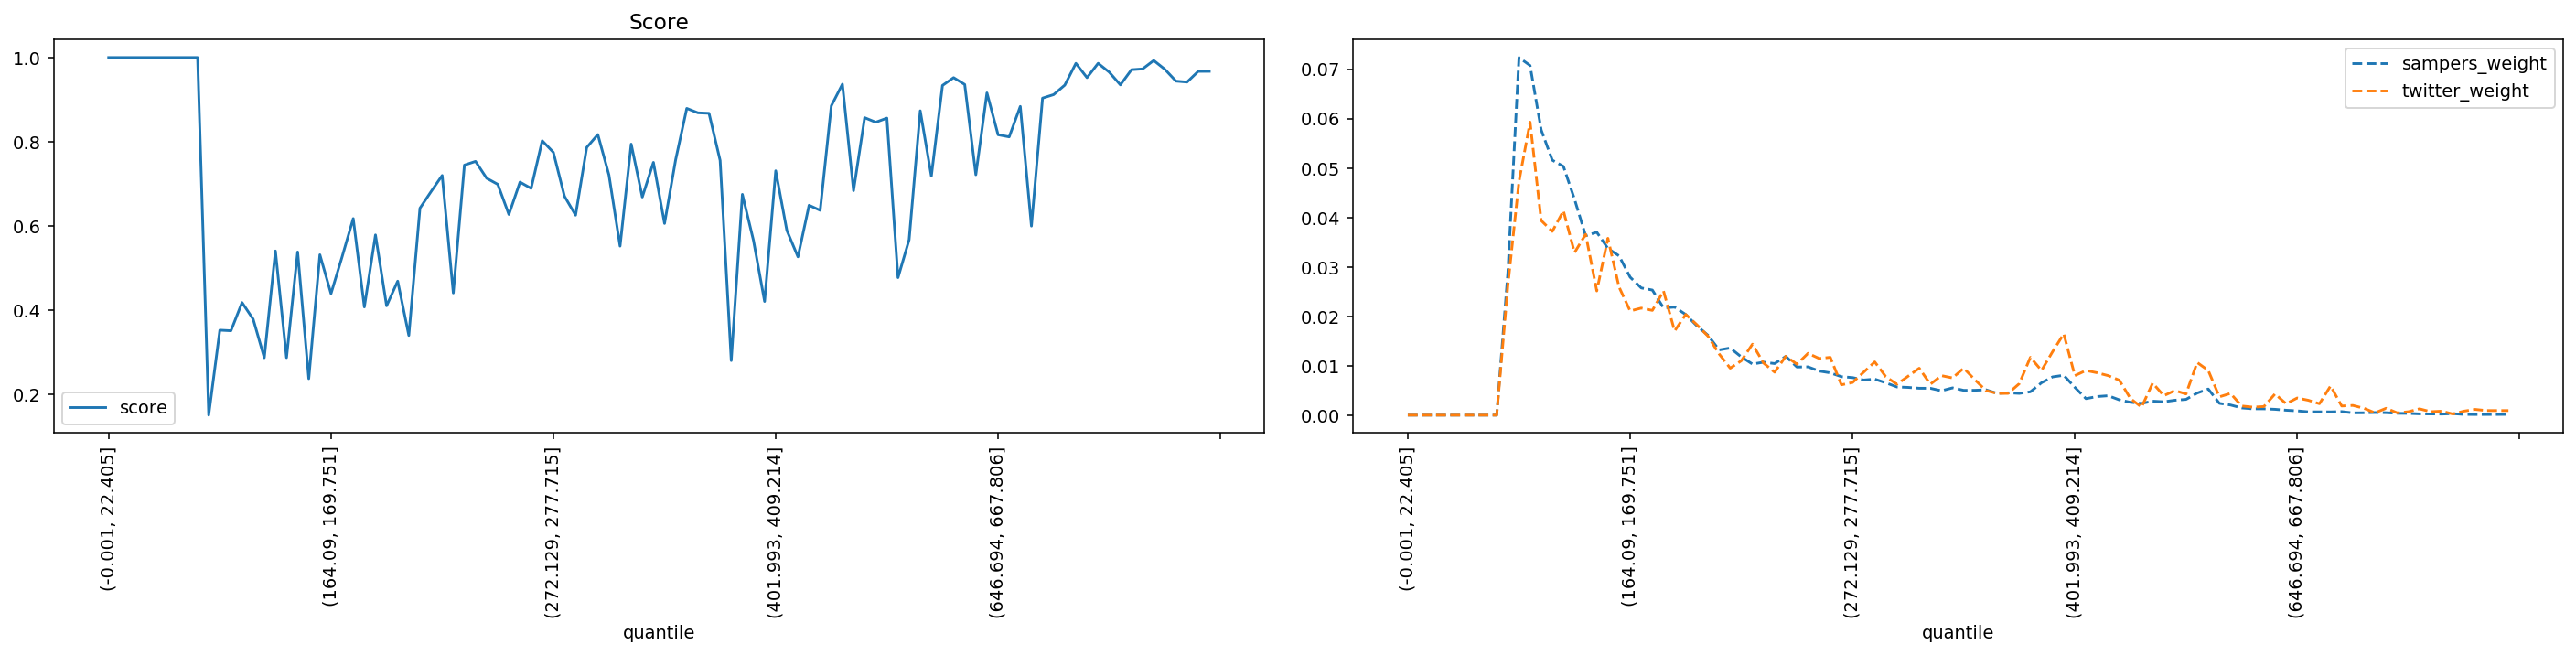

Source data for this figure (header and first rows):
quantile, score, sampers_weight, twitter_weight
(-0.001, 22.405], 1.0, 0.0, 0.0
(22.405, 35.395], 1.0, 0.0, 0.0
(35.395, 46.554], 1.0, 0.0, 0.0
(46.554, 56.061], 1.0, 0.0, 0.0
(56.061, 64.93], 1.0, 0.0, 0.0
(64.93, 73.165], 1.0, 0.0, 0.0
(73.165, 80.94], 1.0, 0.0, 0.0
(80.94, 88.329], 1.0, 0.0, 0.0
(88.329, 95.338], 1.0, 0.0, 0.0
(95.338, 102.07], 0.1503, 0.02881, 0.02618
(102.07, 108.851], 0.3522, 0.07236, 0.04726
(108.851, 115.402], 0.3508, 0.07075, 0.0593
(115.402, 121.788], 0.4178, 0.05771, 0.03938
(121.788, 128.103], 0.3783, 0.05159, 0.03718
(128.103, 134.5], 0.2867, 0.05033, 0.04135
(134.5, 140.658], 0.5405, 0.04368, 0.03289
(140.658, 146.534], 0.2869, 0.0363, 0.0366
(146.534, 152.416], 0.5381, 0.03702, 0.02513
(152.416, 158.282], 0.237, 0.03373, 0.03579
(158.282, 164.09], 0.5314, 0.03224, 0.02594
(164.09, 169.751], 0.439, 0.02792, 0.02108
(169.751, 175.259], 0.5267, 0.02574, 0.02166
(175.259, 180.935], 0.6174, 0.02531, 0.0212
(180.935, 186.282], 0.4073, 0.02171, 0.02513
(186.282, 191.76], 0.5785, 0.02186, 0.01703
(191.76, 197.086], 0.4101, 0.02036, 0.02038
(197.086, 202.626], 0.4687, 0.01807, 0.0183
(202.626, 207.999], 0.3396, 0.01616, 0.01598
(207.999, 213.47], 0.642, 0.0132, 0.01239
(213.47, 218.954], 0.6815, 0.01359, 0.009497
(218.954, 224.269], 0.7197, 0.01178, 0.011
(224.269, 229.603], 0.4406, 0.01033, 0.01436
(229.603, 234.752], 0.7445, 0.01072, 0.01054
(234.752, 239.974], 0.7532, 0.01043, 0.008687
(239.974, 245.254], 0.7132, 0.01189, 0.01193
(245.254, 250.51], 0.6987, 0.009735, 0.01031
(250.51, 255.844], 0.6272, 0.009768, 0.01251
(255.844, 261.162], 0.704, 0.008921, 0.01147
(261.162, 266.661], 0.6891, 0.008557, 0.0117
(266.661, 272.129], 0.8023, 0.007782, 0.006139
(272.129, 277.715], 0.7748, 0.0076, 0.006602
(277.715, 283.342], 0.6705, 0.007103, 0.008687
(283.342, 289.14], 0.6254, 0.007285, 0.01077
(289.14, 295.075], 0.7863, 0.006542, 0.00776
(295.075, 301.331], 0.817, 0.005703, 0.006254
(301.331, 307.68], 0.7209, 0.005613, 0.007876
(307.68, 313.891], 0.5519, 0.005442, 0.009497
(313.891, 320.547], 0.7943, 0.005435, 0.006254
(320.547, 326.988], 0.6685, 0.004934, 0.007992
(326.988, 333.082], 0.7508, 0.005519, 0.007528
(333.082, 339.529], 0.6057, 0.005021, 0.009497
(339.529, 346.178], 0.7572, 0.005034, 0.007181
(346.178, 352.733], 0.8791, 0.005131, 0.00498
(352.733, 359.7], 0.8687, 0.004414, 0.004401
(359.7, 366.652], 0.8675, 0.004521, 0.004401
(366.652, 373.677], 0.7554, 0.004402, 0.00637
(373.677, 380.777], 0.2799, 0.004726, 0.0117
(380.777, 387.825], 0.6749, 0.006555, 0.009034
(387.825, 394.882], 0.5654, 0.007741, 0.01286
(394.882, 401.993], 0.4204, 0.008068, 0.01645
... 40 more rows
